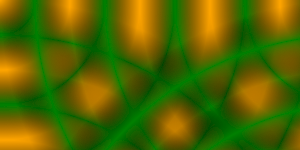
t = 0.00 s
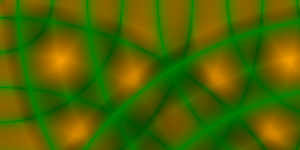
t = 0.75 s
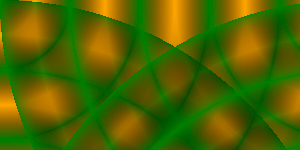
t = 1.50 s
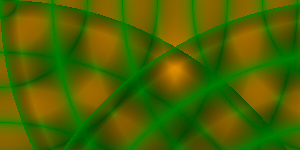
t = 2.25 s

The animated SVG that drew these frames (rendered in a browser with its animation timeline set to each time). Animation: 15 SMIL elements (animate=15); one cycle of 3.00 s, repeats indefinitely.

<svg version='1.1' 
 xmlns='http://www.w3.org/2000/svg'
 xmlns:xlink='http://www.w3.org/1999/xlink'
 xmlns:ev='http://www.w3.org/2001/xml-events'
 width='100%'
 height='100%'
 baseProfile='full'>
 <style>
 svg {
     fill: orange;
     background-color: orange;
 }
 </style>
<defs>
<radialGradient id='RG' color-interpolation='sRGB' spreadMethod='pad'>
 <stop stop-color='rgba(0,0,0,0)' offset='-20%' >
  <animate attributeName='offset' from='-0.20' to='0.0' dur='3s' repeatCount='indefinite' />
 </stop>
 <stop stop-color='green' offset='-10%' >
  <animate attributeName='offset' from='-0.10' to='0.1' dur='3s' repeatCount='indefinite' />
 </stop>
 <stop stop-color='rgba(0,0,0,0)' offset='0%' >
  <animate attributeName='offset' from='-0.00' to='0.2' dur='3s' repeatCount='indefinite' />
 </stop>
 <stop stop-color='green' offset='10%' id='g-1'>
  <animate attributeName='offset' from='0.1' to='0.3' dur='3s' repeatCount='indefinite' />
 </stop>
 <stop stop-color='rgba(0,0,0,0)' offset='20%' id='o-1'>
  <animate attributeName='offset' from='0.2' to='0.4' dur='3s' repeatCount='indefinite' />
 </stop>
 <stop stop-color='green' offset='30%' id='g-2'>
  <animate attributeName='offset' from='0.3' to='0.5' dur='3s' repeatCount='indefinite' />
 </stop>
 <stop stop-color='rgba(0,0,0,0)' offset='40%' id='o-2'>
  <animate attributeName='offset' from='0.4' to='0.6' dur='3s' repeatCount='indefinite' />
 </stop>
 <stop stop-color='green' offset='50%' id='g-3'>
  <animate attributeName='offset' from='0.5' to='0.7' dur='3s' repeatCount='indefinite' />
 </stop>
 <stop stop-color='rgba(0,0,0,0)' offset='60%' id='o-3'>
  <animate attributeName='offset' from='0.6' to='0.8' dur='3s' repeatCount='indefinite' />
 </stop>
 <stop stop-color='green' offset='70%' id='g-4'>
  <animate attributeName='offset' from='0.7' to='0.9' dur='3s' repeatCount='indefinite' />
 </stop>
 <stop stop-color='rgba(0,0,0,0)' offset='80%' id='o-4'>
  <animate attributeName='offset' from='0.8' to='1.0' dur='3s' repeatCount='indefinite' />
 </stop>
 <stop stop-color='green' offset='90%' id='g-5'>
  <animate attributeName='offset' from='0.9' to='1.1' dur='3s' repeatCount='indefinite' />
 </stop>
 <stop stop-color='rgba(0,0,0,0)' offset='100%' id='o-5'>
  <animate attributeName='offset' from='1.0' to='1.2' dur='3s' repeatCount='indefinite' />
 </stop>
 <stop stop-color='green' offset='110%' id='o-5'>
  <animate attributeName='offset' from='1.1' to='1.3' dur='3s' repeatCount='indefinite' />
 </stop>
 <stop stop-color='rgba(0,0,0,0)' offset='120%' id='o-5'>
  <animate attributeName='offset' from='1.2' to='1.4' dur='3s' repeatCount='indefinite' />
 </stop>
</radialGradient>

<g id="wave-tile">

<use id='RGRect3' xlink:href='#RGRect' transform='translate(-350,-350)' />
<use id='RGRect3' xlink:href='#RGRect' transform='translate(-350,0)' />
<use id='RGRect3' xlink:href='#RGRect' transform='translate(-350,350)' />

<use id='RGRect2' xlink:href='#RGRect' transform='translate(0,-350)' />
<rect id='RGRect' x='0' y='0' height='700' width='700' style='fill: url(#RG); stroke: none;' />
<use id='RGRect3' xlink:href='#RGRect' transform='translate(0,350)' />

<use id='RGRect3' xlink:href='#RGRect' transform='translate(350,-350)' />
<use id='RGRect2' xlink:href='#RGRect' transform='translate(350,0)' />
<use id='RGRect3' xlink:href='#RGRect' transform='translate(350,350)' />

<use id='RGRect3' xlink:href='#RGRect' transform='translate(700,-350)' />
<use id='RGRect3' xlink:href='#RGRect' transform='translate(700,0)' />
<use id='RGRect3' xlink:href='#RGRect' transform='translate(700,350)' />

<use id='RGRect3' xlink:href='#RGRect' transform='translate(1050,-350)' />
<use id='RGRect3' xlink:href='#RGRect' transform='translate(1050,0)' />
<use id='RGRect3' xlink:href='#RGRect' transform='translate(1050,350)' />

<use id='RGRect3' xlink:href='#RGRect' transform='translate(1400,-350)' />
<use id='RGRect3' xlink:href='#RGRect' transform='translate(1400,0)' />
<use id='RGRect3' xlink:href='#RGRect' transform='translate(1400,350)' />
</g>

<filter id="wave-filter-1" >
 <feImage xlink:href="#wave-tile" result="tile" x="0" y="0" height="700" width="1400" />
 <feTile in="tile" result="tile" stitchTiles="no-stitch"  />
 <feComposite in2="SourceGraphic" in="final" operator="atop" />
</filter>
</defs>
<rect id="display-rect" x="0" y="0" height="100%" width="100%" filter="url(#wave-filter-1)" />
<!--<use id="all-waves" xlink:href="#wave-tile" transform="translate(0,1500)"/>-->
</svg>
